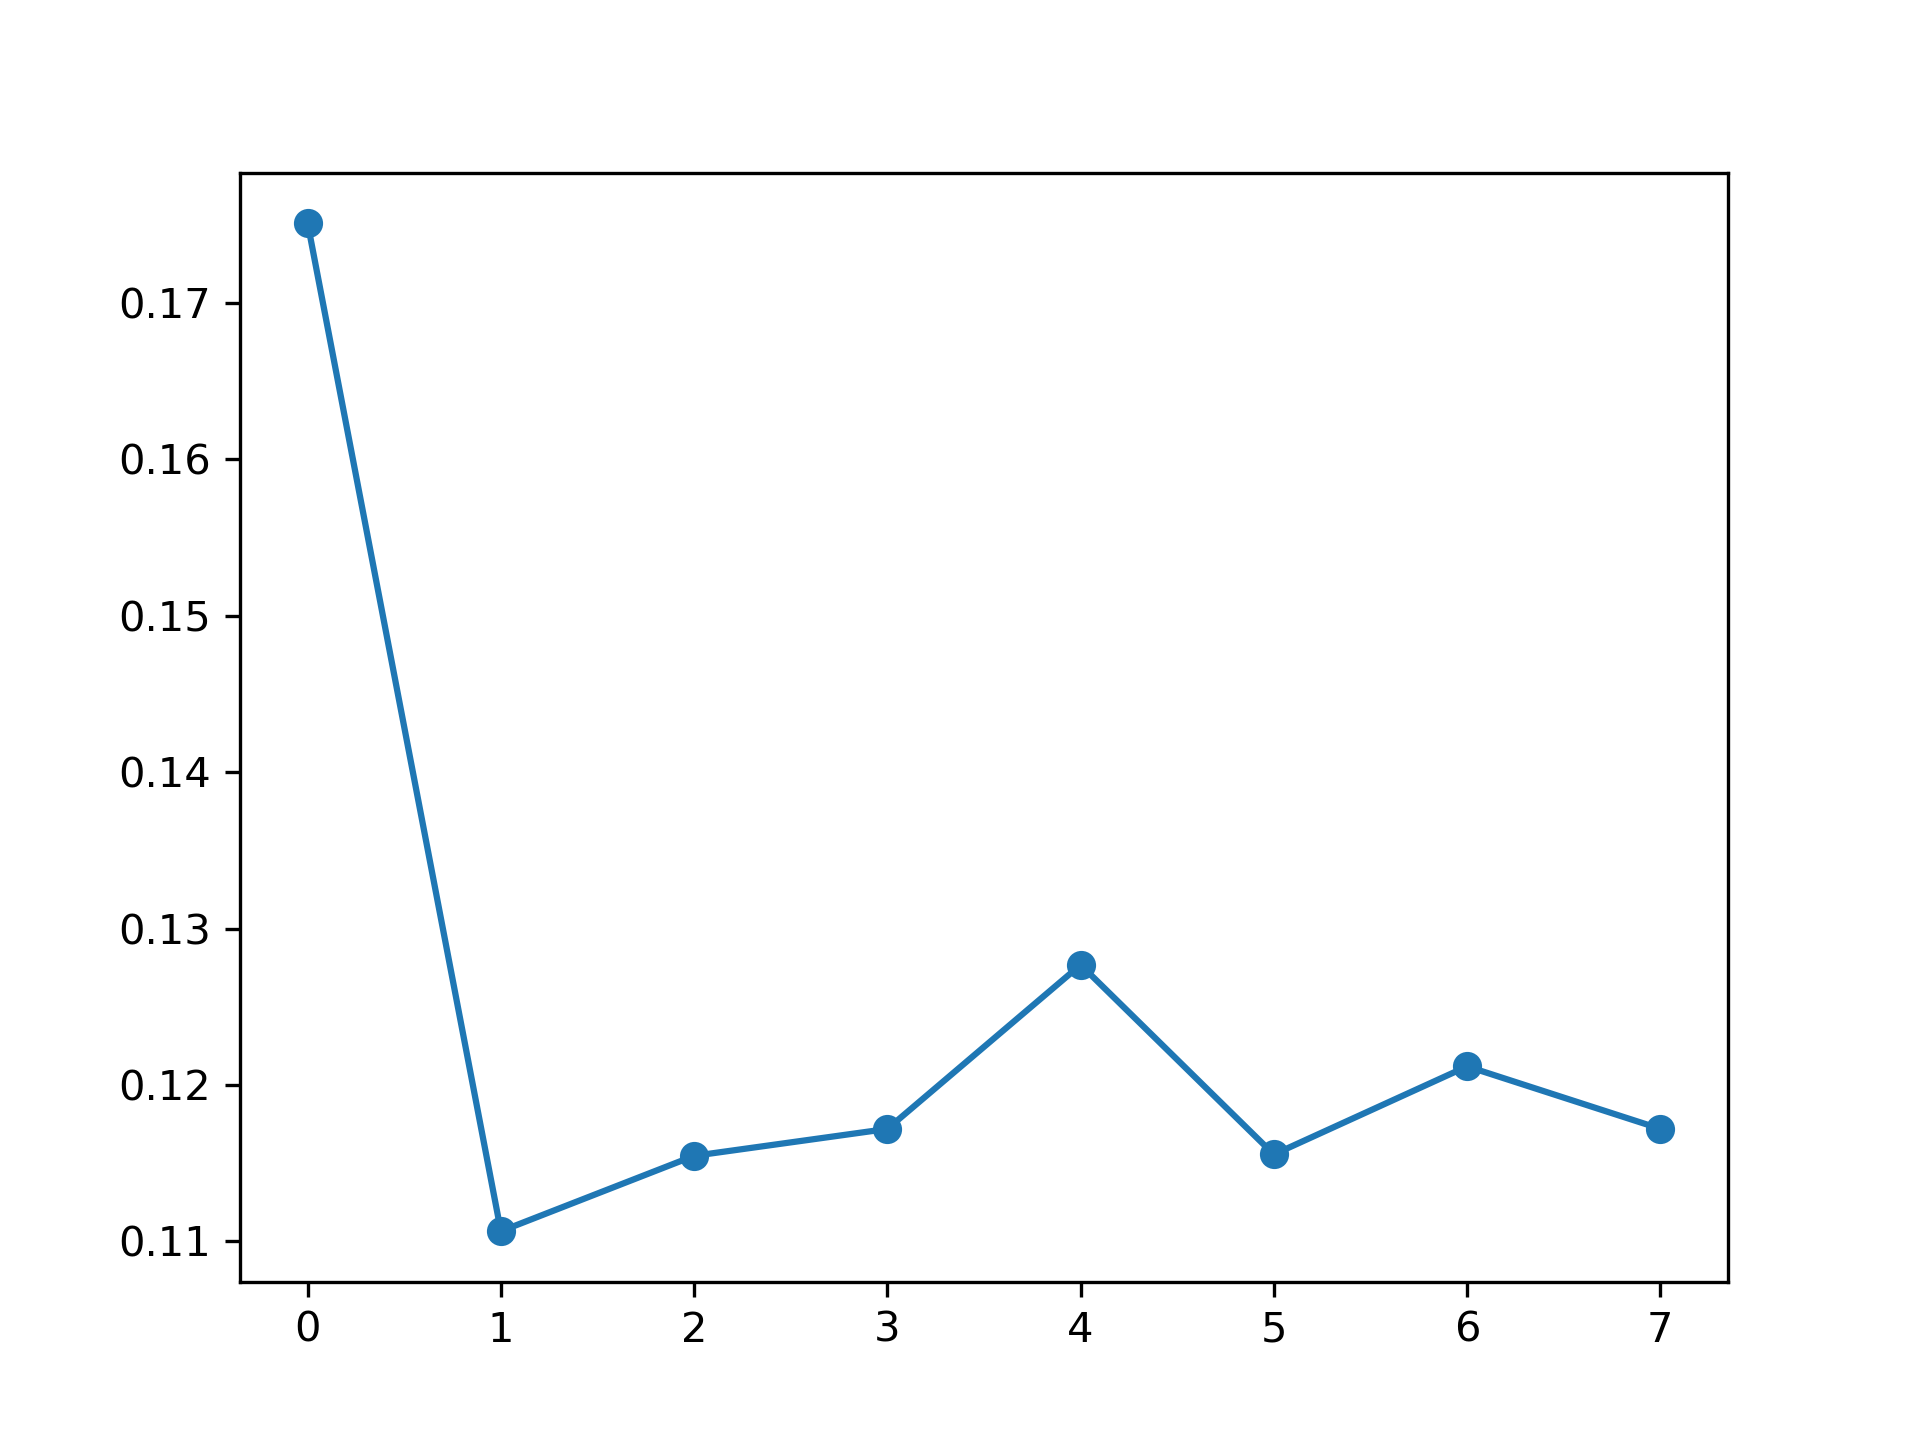

Values plotted in this chart, from the file beside it:
, feature_name, instance_level, global_attention
0, PM_US Post, 0.1751, 0.1268
1, DEWP, 0.1106, 0.1239
2, HUMI, 0.1155, 0.1263
3, PRES, 0.1172, 0.1097
4, TEMP, 0.1277, 0.1316
5, Iws, 0.1156, 0.1321
6, precipitation, 0.1212, 0.1273
7, Iprec, 0.1172, 0.1224
